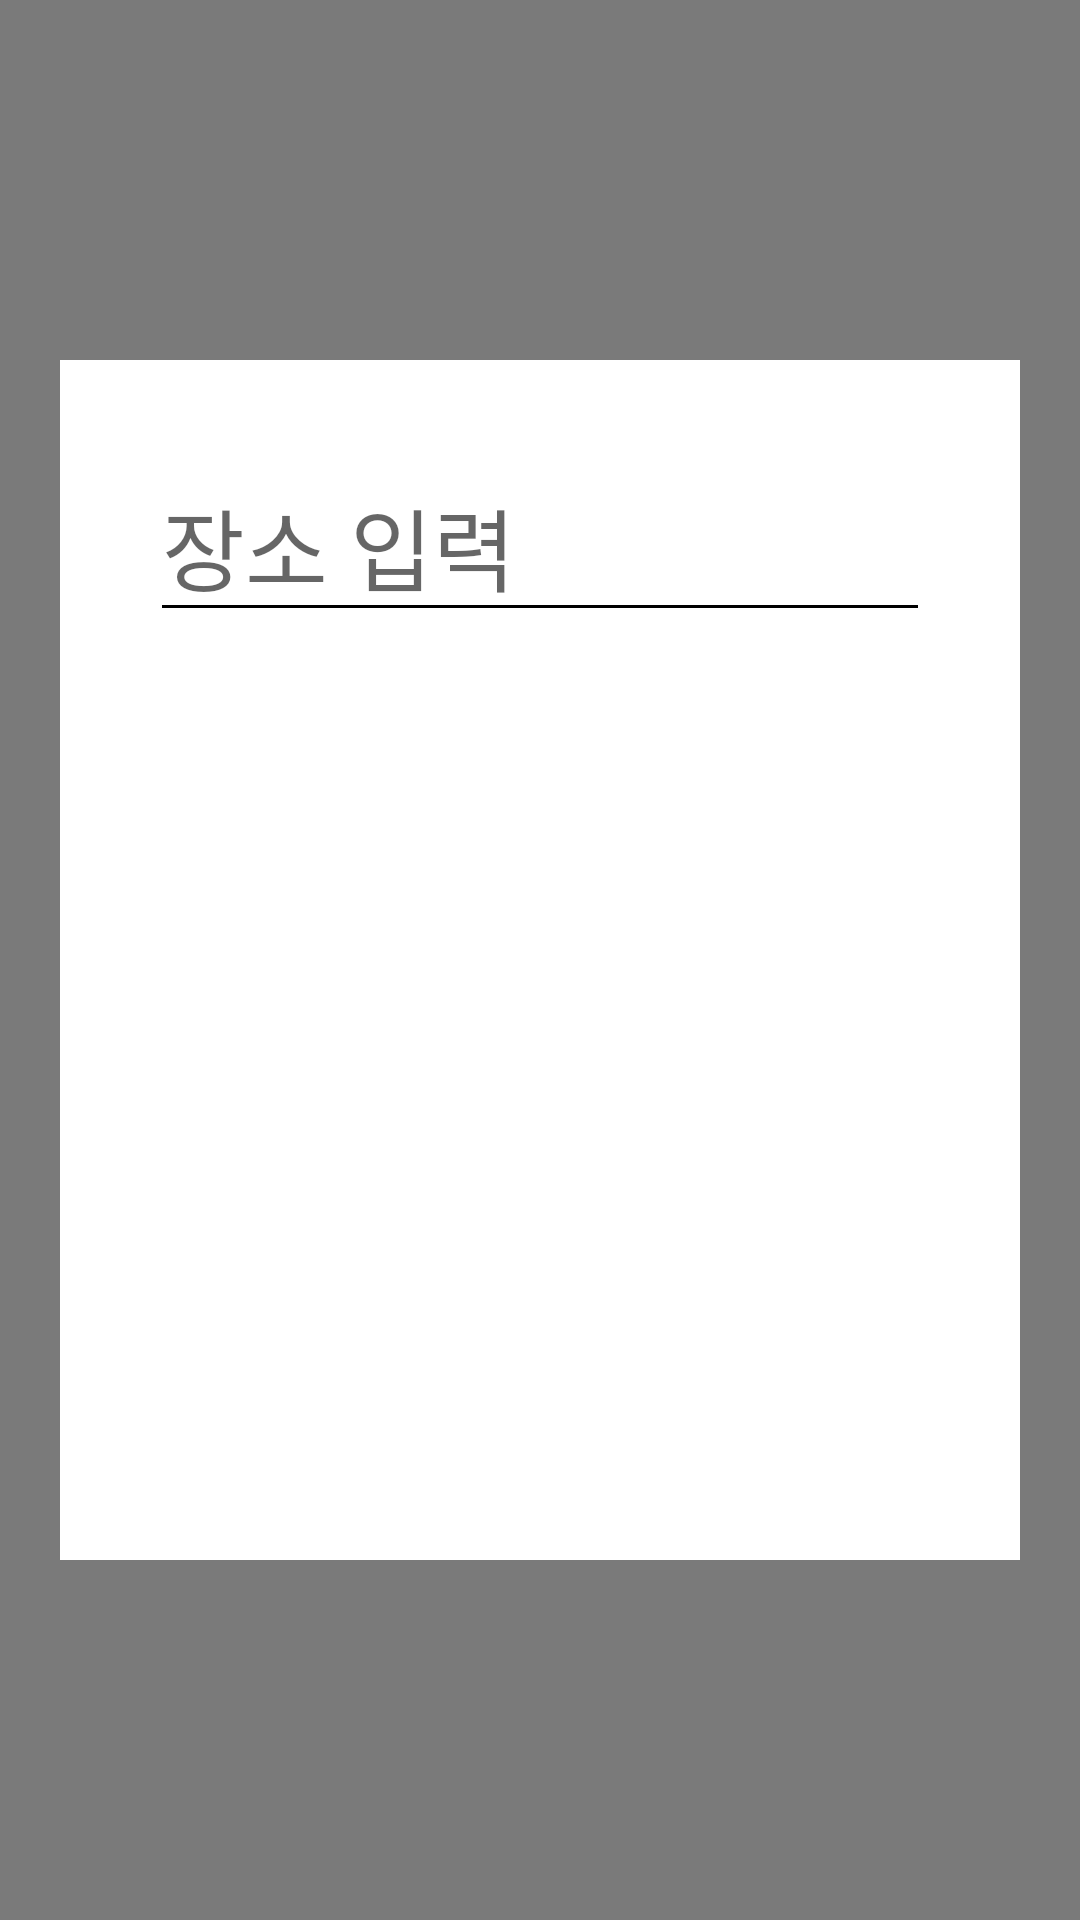

This screen was rendered from an Android layout file. Write that file and the resources it references.
<!-- AndroidManifest.xml: application theme Theme.ScheduleManager -->
<!-- res/layout/dialog_search_place.xml -->
<?xml version="1.0" encoding="utf-8"?>
<FrameLayout xmlns:android="http://schemas.android.com/apk/res/android"
    android:id="@+id/fl_search_place"
    android:layout_width="match_parent"
    android:layout_height="match_parent"
    android:background="@color/dialogBackground"
    android:padding="20dp">

    <LinearLayout
        android:layout_width="match_parent"
        android:layout_height="400dp"
        android:layout_gravity="center_vertical"
        android:background="@color/white"
        android:orientation="vertical"
        android:paddingLeft="30dp"
        android:paddingTop="30dp"
        android:paddingRight="30dp">

        <EditText
            android:id="@+id/et_search_place_keyword"
            android:layout_width="match_parent"
            android:layout_height="wrap_content"
            android:backgroundTint="@color/black"
            android:hint="장소 입력"
            android:singleLine="true"
            android:textSize="30dp" />

        <androidx.recyclerview.widget.RecyclerView
            android:id="@+id/rv_search_place"
            android:layout_width="match_parent"
            android:layout_height="wrap_content"
            android:layout_marginTop="20dp" />
    </LinearLayout>

</FrameLayout>
<!-- resources referenced by this layout -->
<resources>
  <color name="black">#FF000000</color>
  <color name="dialogBackground">#99222222</color>
  <color name="white">#FFFFFFFF</color>
  <style name="Theme.ScheduleManager" parent="Theme.MaterialComponents.DayNight.DarkActionBar">
          
          <item name="colorPrimary">@color/purple_500</item>
          <item name="colorPrimaryVariant">@color/purple_700</item>
          <item name="colorOnPrimary">@color/white</item>
          
          <item name="colorSecondary">@color/teal_200</item>
          <item name="colorSecondaryVariant">@color/teal_700</item>
          <item name="colorOnSecondary">@color/black</item>
          
          <item name="android:statusBarColor" tools:targetApi="l">?attr/colorPrimaryVariant</item>
          
          
          <item name="windowNoTitle">true</item>
          <item name="windowActionBar">false</item>
      </style>
  <color name="purple_500">#FF6200EE</color>
  <color name="purple_700">#FF3700B3</color>
  <color name="teal_200">#FF03DAC5</color>
  <color name="teal_700">#FF018786</color>
</resources>
